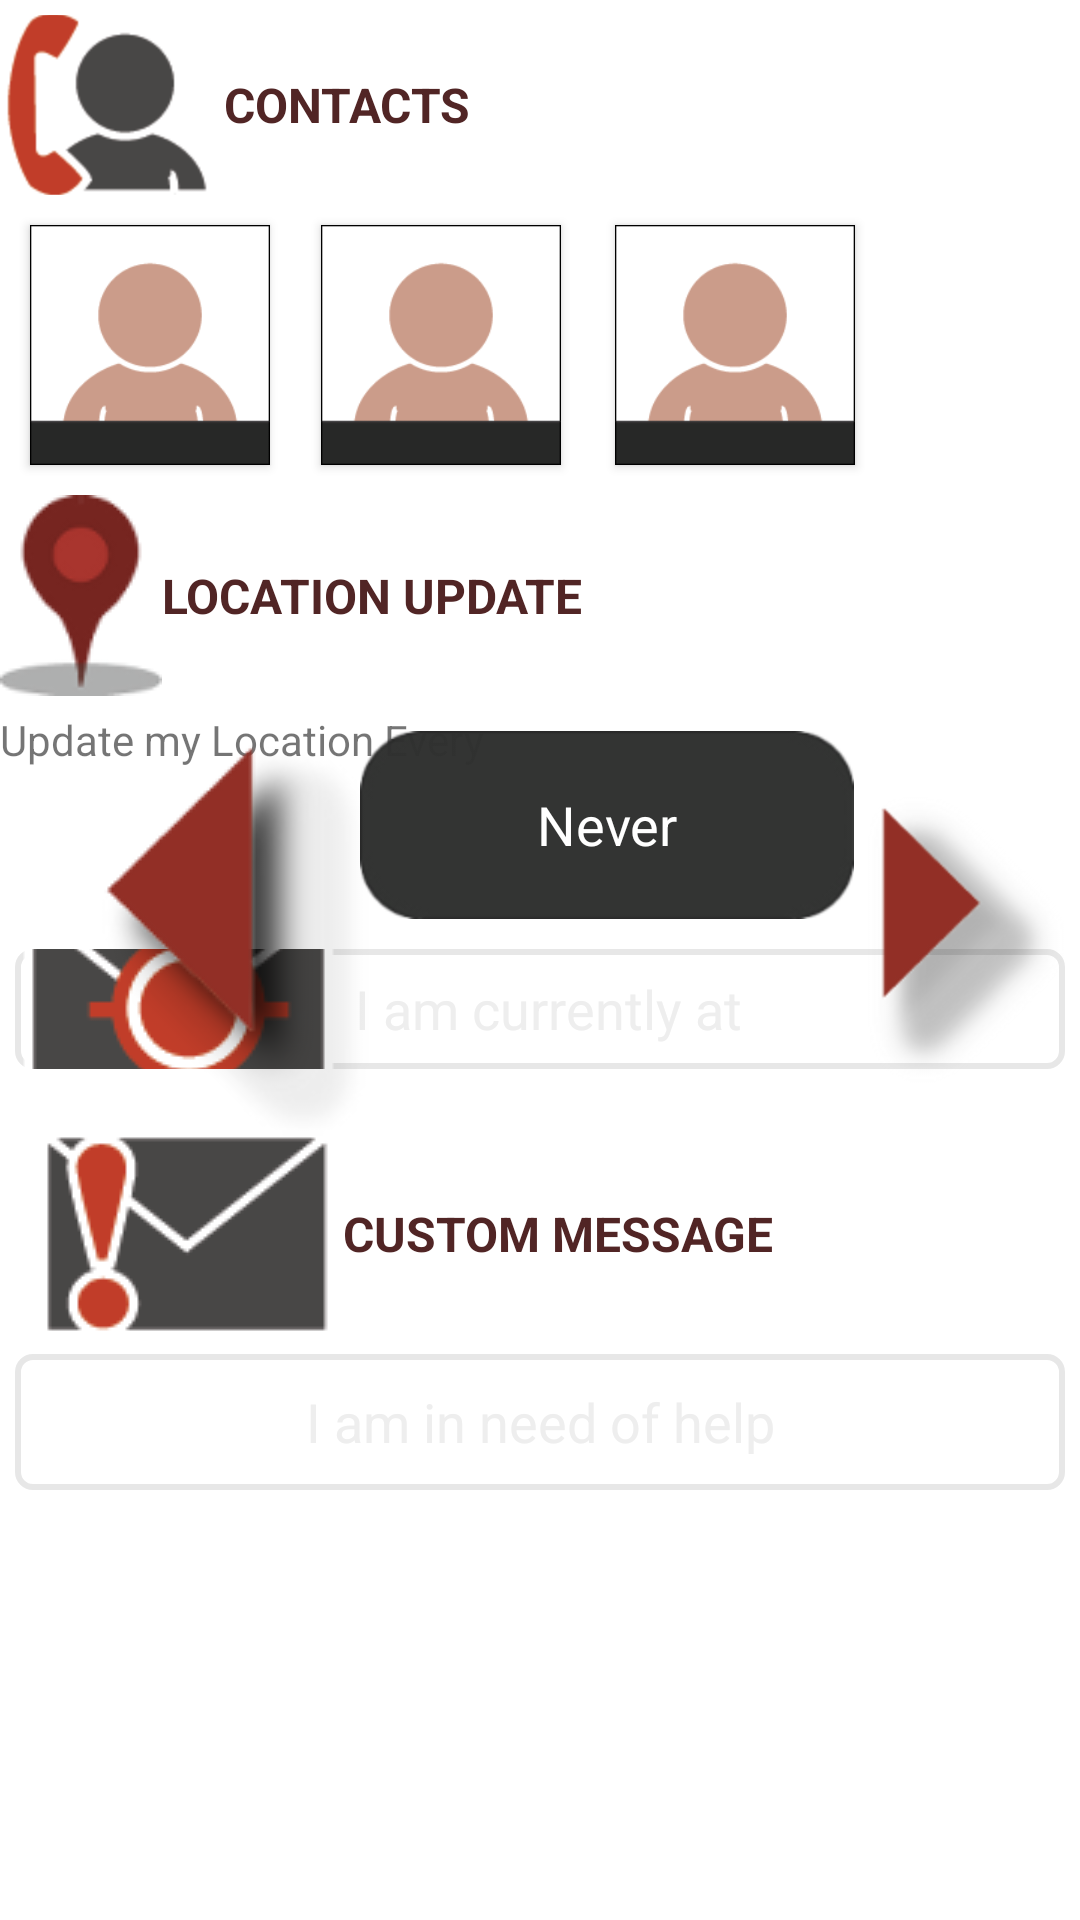

Layout XML and referenced resources for this Android screen:
<!-- AndroidManifest.xml: fallback theme Theme.MaterialComponents.DayNight.NoActionBar -->
<!-- res/layout/settings_view.xml -->
<ScrollView xmlns:android="http://schemas.android.com/apk/res/android"
    xmlns:tools="http://schemas.android.com/tools"
    android:id="@+id/ScrollView01"
    android:layout_width="fill_parent"
    android:layout_height="fill_parent">
    
<RelativeLayout 
    android:layout_width="fill_parent"
    android:layout_height="fill_parent"
    tools:context=".settingsActivity"
    android:focusable="true"
    android:focusableInTouchMode="true">

    <Button
        android:id="@+id/contact1"
        android:layout_width="80dp"
        android:layout_height="80dp"
        android:layout_alignParentLeft="true"
        android:layout_below="@+id/textView1"
        android:layout_marginTop="10dp"
        android:clickable="true"
        android:layout_weight="1.0"
        android:layout_gravity="fill_vertical"
        android:gravity="bottom|center"
        android:textColor="#FFFFFF"
        android:background="@drawable/savedcontactbox"
        android:textSize="12dp"
        android:layout_marginLeft="10dp"
        android:maxLength="13" />

   
    <Button
        android:id="@+id/contact2"
        android:layout_width="80dp"
        android:layout_height="80dp"
        android:layout_alignTop="@+id/contact1"
        android:layout_marginLeft="17dp"
        android:layout_toRightOf="@+id/contact1"
        android:background="@drawable/savedcontactbox"
        android:layout_gravity="fill_vertical"
        android:gravity="bottom|center"
        android:textColor="#FFFFFF"
         android:textSize="12dp"
        android:hint=" "
        android:maxLength="13" />

    <Button
        android:id="@+id/contact3"
        android:layout_width="80dp"
        android:layout_height="80dp"
        android:layout_alignBaseline="@+id/contact2"
        android:layout_alignBottom="@+id/contact2"
        android:layout_marginLeft="18dp"
        android:layout_toRightOf="@+id/contact2"
        android:background="@drawable/savedcontactbox"
        android:clickable="true"
        android:hint=" "
        android:layout_gravity="fill_vertical"
        android:gravity="bottom|center"
        android:textColor="#FFFFFF"
         android:textSize="12dp"
        android:maxLength="13" />

    <TextView
        android:id="@+id/textView3"
        android:layout_width="fill_parent"
        android:layout_height="wrap_content"
        android:layout_alignParentLeft="true"
        android:layout_below="@+id/textView4"
        android:text="@string/updatelocstring" />

    <TextView
        android:id="@+id/textView4"
        android:layout_width="wrap_content"
        android:layout_height="wrap_content"
        android:layout_alignParentLeft="true"
        android:layout_below="@+id/contact1"
        android:drawableLeft="@drawable/location_iconv"
        android:gravity="center"
        android:layout_marginTop="10dp"
        android:layout_marginBottom = "5dp"
        android:text="LOCATION UPDATE"
        android:textColor="#512525"
        android:textSize="16dp"
        android:textStyle="bold" />

    <Button
        android:id="@+id/increasedur"
        style="?android:attr/buttonStyleSmall"
        android:layout_width="wrap_content"
        android:layout_height="wrap_content"
        android:layout_alignParentRight="true"
        android:layout_below="@+id/textView3"
        android:layout_marginTop="5dp"
        android:background="@drawable/locationtabright" />

    <Button
        android:id="@+id/decreasedur"
        style="?android:attr/buttonStyleSmall"
        android:layout_width="wrap_content"
        android:layout_height="wrap_content"
        android:layout_alignBaseline="@+id/increasedur"
        android:layout_alignBottom="@+id/increasedur"
        android:layout_alignParentLeft="true"
        android:layout_marginLeft="30dp"
        android:background="@drawable/locationtableft" />

    <TextView
        android:id="@+id/duration"
        android:layout_width="wrap_content"
        android:layout_height="wrap_content"
        android:layout_alignTop="@+id/decreasedur"
        android:layout_toLeftOf="@+id/increasedur"
        android:background="@drawable/locationtab"
        android:layout_marginBottom ="10dp"
        android:gravity="center"
        android:text="Never"
        android:textAppearance="?android:attr/textAppearanceMedium"
        android:textColor="#FFFFFF" />

    <TextView
        android:id="@+id/textView1"
        android:layout_width="fill_parent"
        android:layout_height="60dp"
        android:layout_alignParentLeft="true"
        android:layout_alignParentTop="true"
        android:layout_marginTop="5dp"
        android:drawableLeft="@drawable/contacts"
        android:gravity="left|center"
        android:text="CONTACTS"
        android:textColor="#512525"
        android:textSize="16dp"
        android:textStyle="bold" />

    <EditText
        android:id="@+id/customalertmsg"
        android:layout_width="fill_parent"
        android:layout_height="wrap_content"
        android:layout_alignParentLeft="true"
        android:layout_below="@+id/textView2"
        android:layout_marginTop="5dp"
        android:layout_marginRight="5dp"
        android:layout_marginLeft="5dp"
        android:background="@drawable/customedittext"
        android:ems="10"
        android:gravity="center"
        android:hint="I am in need of help"
        android:inputType="text|textMultiLine"
        android:maxLength="160"
        android:minLines="2"
        android:textColorHint="#EEEEEE" />

    <EditText
        android:id="@+id/trackmsg"
        android:layout_width="wrap_content"
        android:layout_height="40dp"
        android:layout_alignParentLeft="true"
        android:layout_alignParentRight="true"
        android:layout_below="@+id/duration"
        android:background="@drawable/customedittext"
        android:drawableLeft="@drawable/locationmessage"
        android:ems="10"
        android:hint=" I am currently at"
        android:inputType="text|textMultiLine"
        android:maxLength="160"
        android:layout_marginRight="5dp"
        android:layout_marginLeft="5dp"
        android:textColorHint="#EEEEEE" >
    </EditText>

    <TextView
        android:id="@+id/textView2"
        android:layout_width="wrap_content"
        android:layout_height="wrap_content"
        android:layout_alignLeft="@+id/contact1"
        android:layout_below="@+id/trackmsg"
        android:layout_marginTop="20dp"
        android:drawableLeft="@drawable/message_icon"
        android:gravity="center"
        android:text="CUSTOM MESSAGE"
        android:textColor="#512525"
        android:textSize="16dp"
        android:textStyle="bold" />

</RelativeLayout>
</ScrollView>
<!-- resources referenced by this layout -->
<resources>
  <!-- drawable contacts: png bitmap (drawable-hdpi, 3955 bytes) -->
  <!-- drawable customedittext (drawable) -->
  <?xml version="1.0" encoding="utf-8"?>
  <shape
      xmlns:android="http://schemas.android.com/apk/res/android"
      android:shape="rectangle" >
         	<solid 
        	android:color="#FFFFFF"/>
  		<stroke
      	android:width="2dp"
    	  	android:color="#E7E7E7"
      	android:height="10dp"/>
  		<corners
     		android:radius="5dp"/>
  </shape>
  <!-- drawable location_iconv: png bitmap (drawable, 2933 bytes) -->
  <!-- drawable locationmessage: png bitmap (drawable, 3139 bytes) -->
  <!-- drawable locationtab: png bitmap (drawable-hdpi, 3824 bytes) -->
  <!-- drawable locationtableft: png bitmap (drawable, 4381 bytes) -->
  <!-- drawable locationtabright: png bitmap (drawable-hdpi, 4900 bytes) -->
  <!-- drawable message_icon: png bitmap (drawable, 2453 bytes) -->
  <!-- drawable savedcontactbox: png bitmap (drawable, 2759 bytes) -->
  <string name="updatelocstring">Update my Location Every</string>
</resources>
